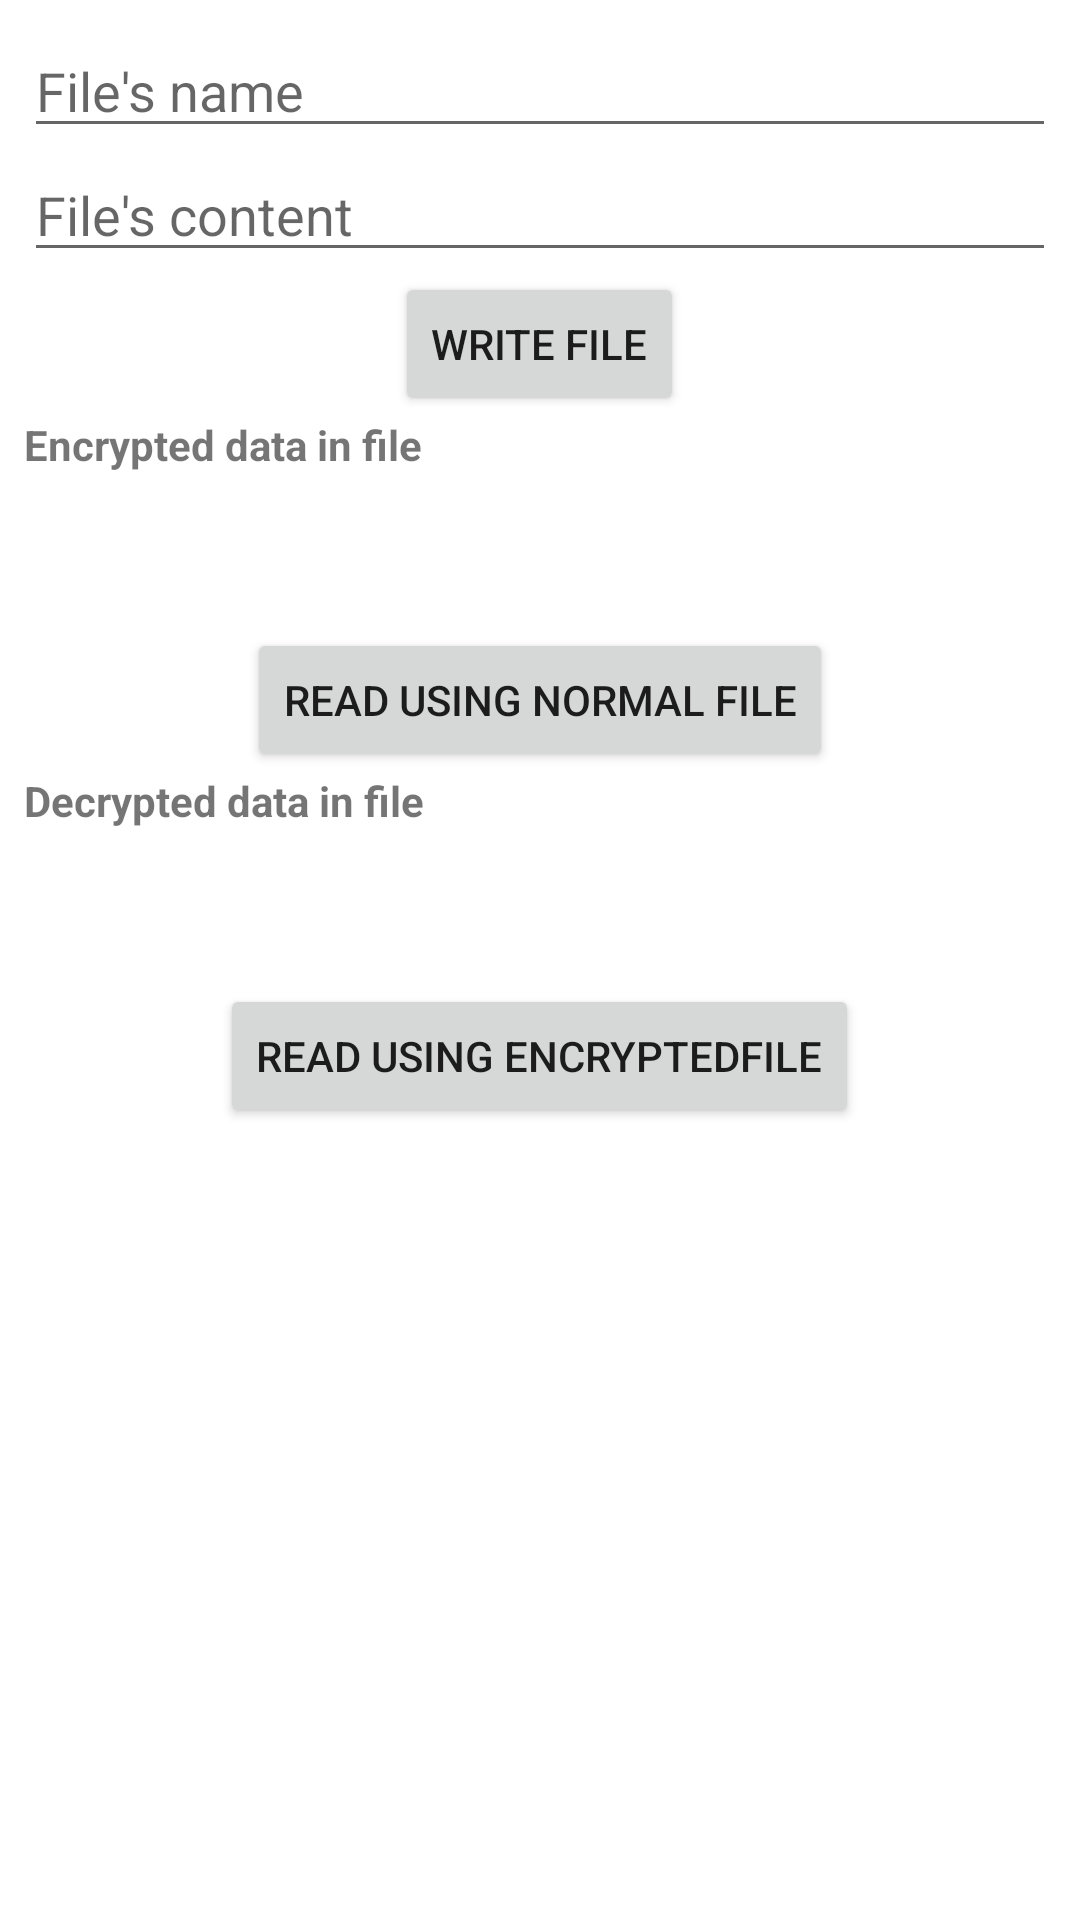

Write the Android layout XML for this screen, with the resource values it uses.
<!-- AndroidManifest.xml: application theme Theme.InitialDemoSeminar -->
<!-- res/layout/activity_encrypted_file_demo.xml -->
<?xml version="1.0" encoding="utf-8"?>
<ScrollView xmlns:android="http://schemas.android.com/apk/res/android"
    android:layout_width="match_parent"
    android:layout_height="match_parent">

    <LinearLayout xmlns:tools="http://schemas.android.com/tools"
        android:layout_width="match_parent"
        android:layout_height="wrap_content"
        android:orientation="vertical"
        android:padding="8dp"
        tools:context=".AndroidKeyStoreDemo">

        <EditText
            android:id="@+id/file_name"
            android:layout_width="match_parent"
            android:layout_height="wrap_content"
            android:hint="@string/file_s_name" />

        <EditText
            android:id="@+id/input_string"
            android:layout_width="match_parent"
            android:layout_height="wrap_content"
            android:hint="@string/file_s_content" />

        <Button
            android:id="@+id/buttonSaveFile"
            android:layout_width="wrap_content"
            android:layout_height="wrap_content"
            android:layout_gravity="center"
            android:text="@string/write_file" />

        <TextView
            android:layout_width="wrap_content"
            android:layout_height="wrap_content"
            android:text="@string/encrypted_data_in_file"
            android:textStyle="bold" />

        <TextView
            android:id="@+id/textEncryptData"
            android:layout_width="match_parent"
            android:layout_height="wrap_content"
            android:minLines="3" />

        <Button
            android:id="@+id/buttonReadFileNormal"
            android:layout_width="wrap_content"
            android:layout_height="wrap_content"
            android:layout_gravity="center"
            android:text="@string/read_file_normal" />

        <TextView
            android:layout_width="match_parent"
            android:layout_height="wrap_content"
            android:text="@string/decrypted_data_in_file"
            android:textStyle="bold" />

        <TextView
            android:id="@+id/textDecryptData"
            android:layout_width="match_parent"
            android:layout_height="wrap_content"
            android:minLines="3" />

        <Button
            android:id="@+id/buttonReadFileEncrypted"
            android:layout_width="wrap_content"
            android:layout_height="wrap_content"
            android:layout_gravity="center"
            android:text="@string/read_file_encrypted" />

    </LinearLayout>
</ScrollView>
<!-- resources referenced by this layout -->
<resources>
  <string name="decrypted_data_in_file">Decrypted data in file</string>
  <string name="encrypted_data_in_file">Encrypted data in file</string>
  <string name="file_s_content">"File's content"</string>
  <string name="file_s_name">"File's name"</string>
  <string name="read_file_encrypted">Read using EncryptedFile</string>
  <string name="read_file_normal">Read using normal File</string>
  <string name="write_file">Write file</string>
  <style name="Theme.InitialDemoSeminar" parent="Theme.MaterialComponents.DayNight.DarkActionBar">
          
          <item name="colorPrimary">@color/purple_500</item>
          <item name="colorPrimaryVariant">@color/purple_700</item>
          <item name="colorOnPrimary">@color/white</item>
          
          <item name="colorSecondary">@color/teal_200</item>
          <item name="colorSecondaryVariant">@color/teal_700</item>
          <item name="colorOnSecondary">@color/black</item>
          
          <item name="android:statusBarColor" tools:targetApi="l">?attr/colorPrimaryVariant</item>
          
      </style>
  <!-- not gathered from this repository: default colours our renderer supplied (Android Studio template values) -->
  <color name="purple_500">#FF6200EE</color>
  <color name="purple_700">#FF3700B3</color>
  <color name="teal_200">#FF03DAC5</color>
  <color name="teal_700">#FF018786</color>
  <color name="black">#FF000000</color>
  <color name="white">#FFFFFFFF</color>
</resources>
